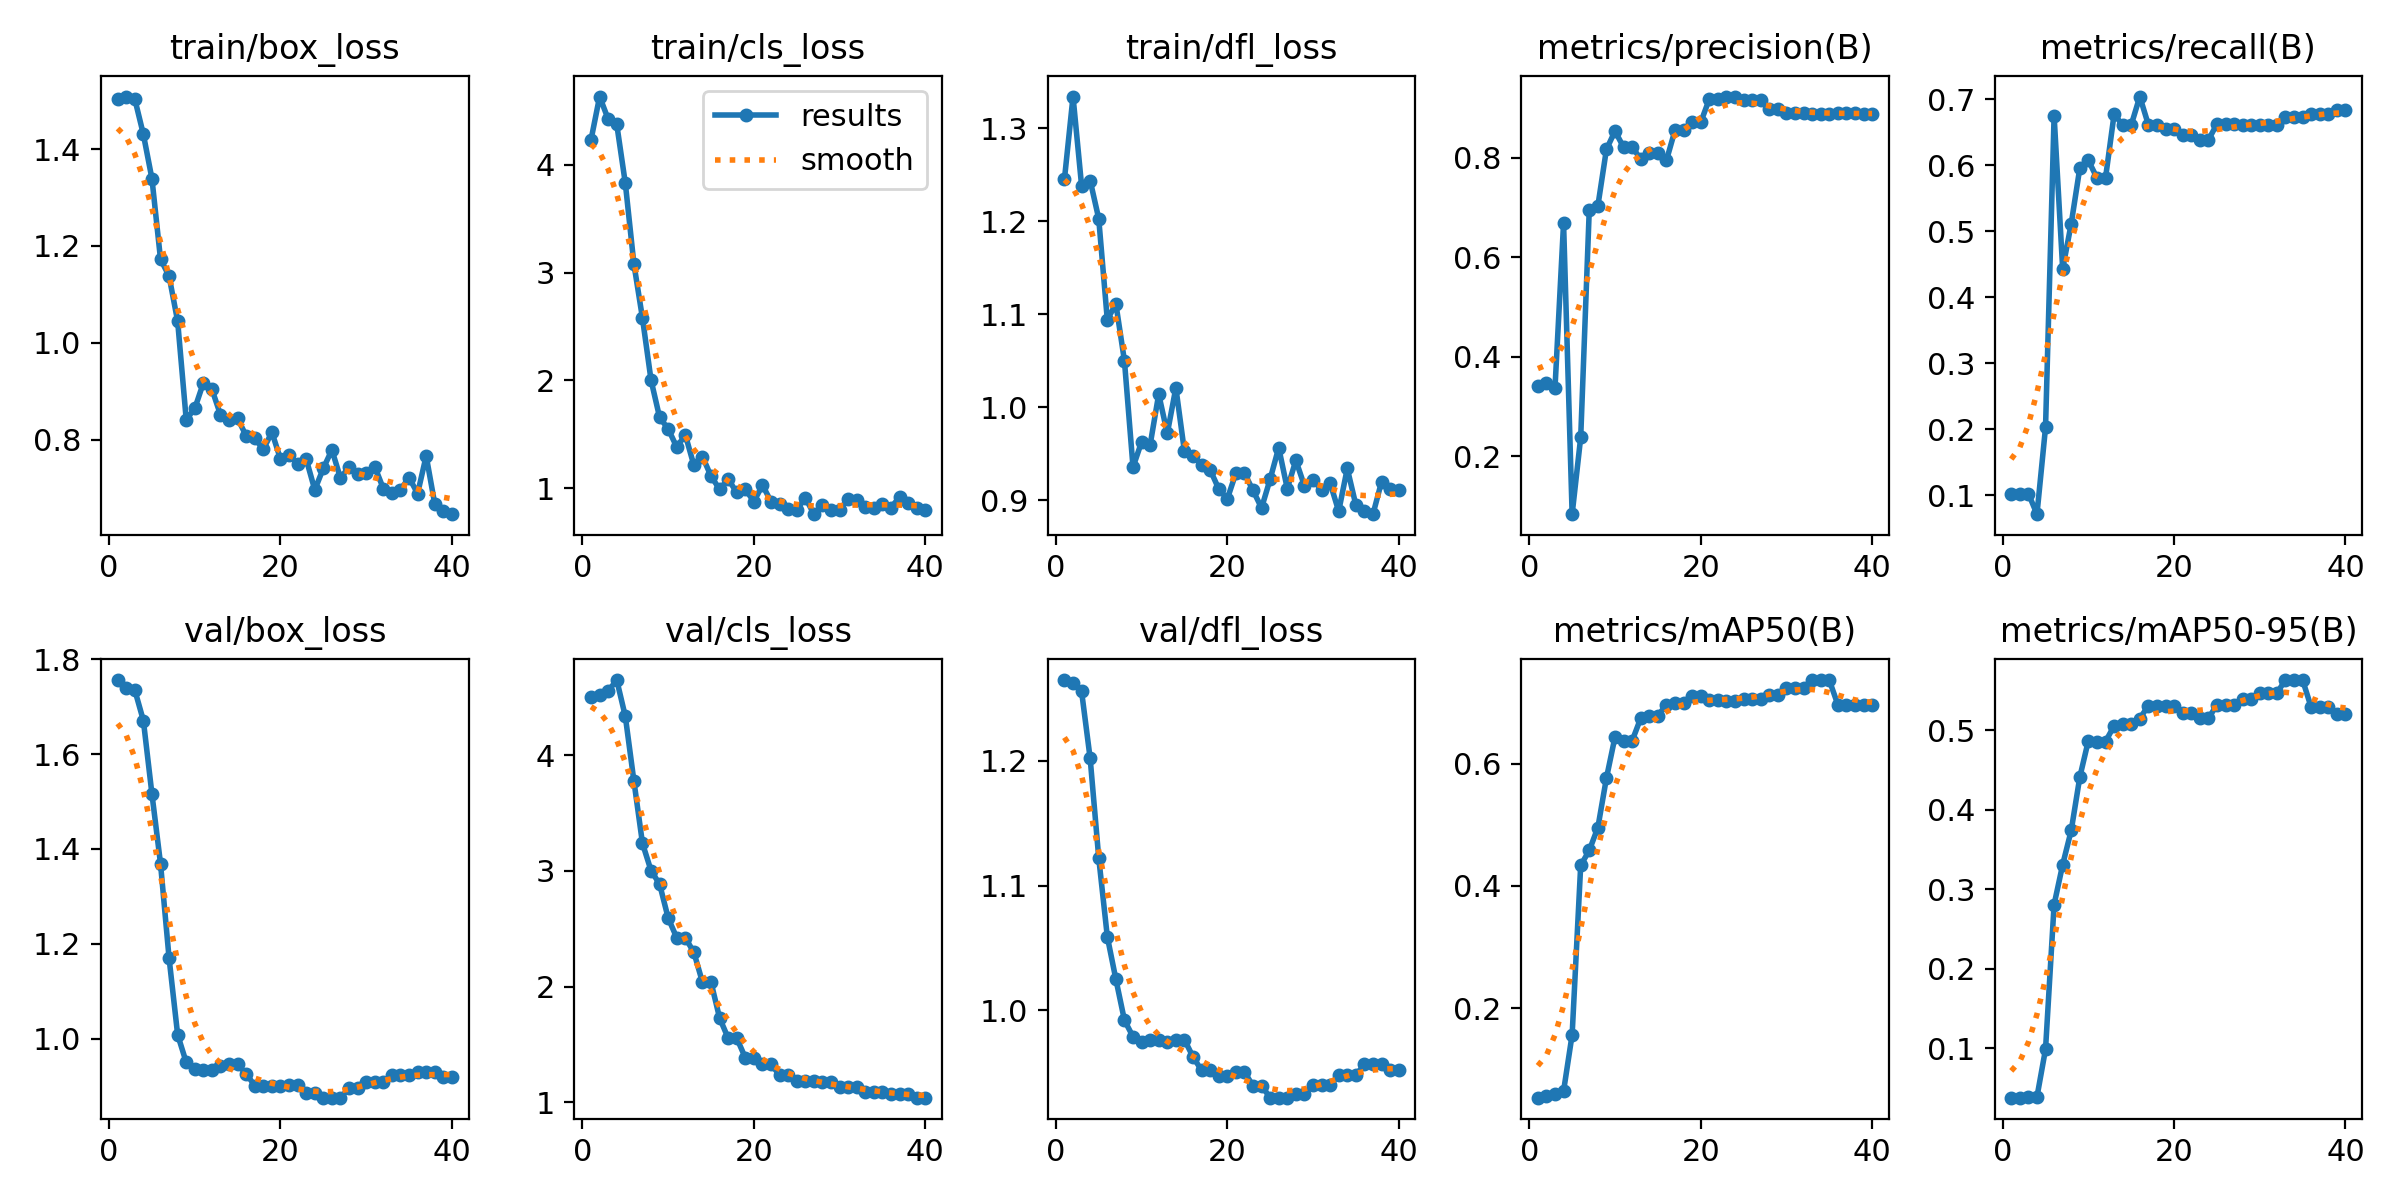

The data file committed next to this chart (first rows):
epoch, time, train/box_loss, train/cls_loss, train/dfl_loss, metrics/precision(B), metrics/recall(B), metrics/mAP50(B), metrics/mAP50-95(B), val/box_loss, val/cls_loss, val/dfl_loss, lr/pg0, lr/pg1, lr/pg2
1, 0.4132, 1.504, 4.235, 1.246, 0.3415, 0.1027, 0.05337, 0.03778, 1.756, 4.503, 1.264, 7.69e-06, 7.69e-06, 7.69e-06
2, 0.8736, 1.508, 4.635, 1.334, 0.3468, 0.1027, 0.05533, 0.03768, 1.74, 4.525, 1.262, 2.2499e-05, 2.2499e-05, 2.2499e-05
3, 1.252, 1.503, 4.425, 1.238, 0.3371, 0.1027, 0.05886, 0.03911, 1.735, 4.554, 1.255, 3.65467e-05, 3.65467e-05, 3.65467e-05
4, 1.634, 1.43, 4.376, 1.244, 0.6687, 0.07143, 0.06409, 0.03864, 1.671, 4.649, 1.202, 4.98331e-05, 4.98331e-05, 4.98331e-05
5, 2.124, 1.339, 3.83, 1.203, 0.08357, 0.2029, 0.1565, 0.09871, 1.516, 4.335, 1.122, 6.23582e-05, 6.23582e-05, 6.23582e-05
6, 2.641, 1.173, 3.081, 1.094, 0.238, 0.675, 0.4336, 0.2806, 1.369, 3.777, 1.059, 7.4122e-05, 7.4122e-05, 7.4122e-05
7, 3.133, 1.138, 2.578, 1.111, 0.6958, 0.443, 0.4579, 0.3308, 1.17, 3.238, 1.025, 8.51245e-05, 8.51245e-05, 8.51245e-05
8, 3.632, 1.044, 2.003, 1.05, 0.7028, 0.5117, 0.4953, 0.374, 1.008, 3.002, 0.9921, 9.53656e-05, 9.53656e-05, 9.53656e-05
9, 4.116, 0.8413, 1.657, 0.9354, 0.8166, 0.5958, 0.5762, 0.4409, 0.9503, 2.886, 0.9789, 0.0001048, 0.0001048, 0.0001048
10, 4.603, 0.8642, 1.551, 0.9626, 0.8534, 0.6071, 0.6434, 0.4869, 0.936, 2.592, 0.9744, 0.0001136, 0.0001136, 0.0001136
11, 5.093, 0.9171, 1.382, 0.9596, 0.8212, 0.5808, 0.6373, 0.4857, 0.9331, 2.422, 0.976, 0.0001215, 0.0001215, 0.0001215
12, 5.55, 0.9039, 1.496, 1.014, 0.8212, 0.5808, 0.6373, 0.4857, 0.9331, 2.422, 0.976, 0.0001287, 0.0001287, 0.0001287
13, 6.016, 0.8512, 1.212, 0.9717, 0.7975, 0.6769, 0.6742, 0.5053, 0.9426, 2.296, 0.9744, 0.0001352, 0.0001352, 0.0001352
14, 6.516, 0.8406, 1.294, 1.021, 0.8102, 0.661, 0.6787, 0.5071, 0.9461, 2.038, 0.9766, 0.0001408, 0.0001408, 0.0001408
15, 6.99, 0.8436, 1.112, 0.9523, 0.8102, 0.661, 0.6787, 0.5071, 0.9461, 2.038, 0.9766, 0.0001457, 0.0001457, 0.0001457
16, 7.486, 0.8075, 0.99, 0.9471, 0.7944, 0.704, 0.6961, 0.5145, 0.9256, 1.729, 0.9628, 0.0001499, 0.0001499, 0.0001499
17, 7.99, 0.8025, 1.083, 0.9379, 0.855, 0.6612, 0.6984, 0.5309, 0.9012, 1.555, 0.952, 0.0001533, 0.0001533, 0.0001533
18, 8.471, 0.7801, 0.9618, 0.9326, 0.855, 0.6612, 0.6984, 0.5309, 0.9012, 1.555, 0.952, 0.0001559, 0.0001559, 0.0001559
19, 8.974, 0.8153, 0.9895, 0.9121, 0.8709, 0.6548, 0.7112, 0.5309, 0.9004, 1.385, 0.9474, 0.0001578, 0.0001578, 0.0001578
20, 9.458, 0.7595, 0.8764, 0.9011, 0.8709, 0.6548, 0.7112, 0.5309, 0.9004, 1.385, 0.9474, 0.0001589, 0.0001589, 0.0001589
21, 9.946, 0.7674, 1.029, 0.9289, 0.9174, 0.6451, 0.7034, 0.5212, 0.9014, 1.329, 0.9507, 0.0001592, 0.0001592, 0.0001592
22, 10.4, 0.7499, 0.8766, 0.9291, 0.9174, 0.6451, 0.7034, 0.5212, 0.9014, 1.329, 0.9507, 0.0001588, 0.0001588, 0.0001588
23, 10.96, 0.7598, 0.8512, 0.9104, 0.9228, 0.6382, 0.7021, 0.5148, 0.886, 1.234, 0.9396, 0.0001576, 0.0001576, 0.0001576
24, 11.39, 0.6963, 0.8096, 0.8915, 0.9228, 0.6382, 0.7021, 0.5148, 0.886, 1.234, 0.9396, 0.0001557, 0.0001557, 0.0001557
25, 11.83, 0.7408, 0.7964, 0.9225, 0.9165, 0.6623, 0.7063, 0.5317, 0.8757, 1.183, 0.9301, 0.000153, 0.000153, 0.000153
26, 12.3, 0.7787, 0.9132, 0.9564, 0.9165, 0.6623, 0.7063, 0.5317, 0.8757, 1.183, 0.9301, 0.0001495, 0.0001495, 0.0001495
27, 12.76, 0.7204, 0.7592, 0.9122, 0.9165, 0.6623, 0.7063, 0.5317, 0.8757, 1.183, 0.9301, 0.0001453, 0.0001453, 0.0001453
28, 13.23, 0.7437, 0.8461, 0.9427, 0.8987, 0.6611, 0.7126, 0.5386, 0.8958, 1.175, 0.9331, 0.0001403, 0.0001403, 0.0001403
29, 13.73, 0.7288, 0.8006, 0.9153, 0.8987, 0.6611, 0.7126, 0.5386, 0.8958, 1.175, 0.9331, 0.0001346, 0.0001346, 0.0001346
30, 14.22, 0.7316, 0.7998, 0.9217, 0.8902, 0.6614, 0.723, 0.5468, 0.9081, 1.132, 0.9405, 0.0001281, 0.0001281, 0.0001281
31, 14.73, 0.7442, 0.9013, 0.9108, 0.8902, 0.6614, 0.723, 0.5468, 0.9081, 1.132, 0.9405, 0.0001208, 0.0001208, 0.0001208
32, 15.22, 0.6988, 0.8935, 0.9183, 0.8902, 0.6614, 0.723, 0.5468, 0.9081, 1.132, 0.9405, 0.0001128, 0.0001128, 0.0001128
33, 15.73, 0.6894, 0.8288, 0.8879, 0.8887, 0.6726, 0.7367, 0.563, 0.9236, 1.093, 0.9482, 0.000104, 0.000104, 0.000104
34, 16.21, 0.6966, 0.8125, 0.934, 0.8887, 0.6726, 0.7367, 0.563, 0.9236, 1.093, 0.9482, 9.44159e-05, 9.44159e-05, 9.44159e-05
35, 16.69, 0.7217, 0.853, 0.8948, 0.8887, 0.6726, 0.7367, 0.563, 0.9236, 1.093, 0.9482, 8.41017e-05, 8.41017e-05, 8.41017e-05
36, 17.17, 0.6885, 0.8204, 0.888, 0.8898, 0.6768, 0.6966, 0.5285, 0.9295, 1.075, 0.9567, 7.30262e-05, 7.30262e-05, 7.30262e-05
37, 17.62, 0.7664, 0.9189, 0.8848, 0.8898, 0.6768, 0.6966, 0.5285, 0.9295, 1.075, 0.9567, 6.11893e-05, 6.11893e-05, 6.11893e-05
38, 18.04, 0.6674, 0.8591, 0.9197, 0.8898, 0.6768, 0.6966, 0.5285, 0.9295, 1.075, 0.9567, 4.85912e-05, 4.85912e-05, 4.85912e-05
39, 18.48, 0.6524, 0.8161, 0.9115, 0.8877, 0.6834, 0.6963, 0.5204, 0.9203, 1.04, 0.9519, 3.52317e-05, 3.52317e-05, 3.52317e-05
40, 18.91, 0.646, 0.7972, 0.9106, 0.8877, 0.6834, 0.6963, 0.5204, 0.9203, 1.04, 0.9519, 2.1111e-05, 2.1111e-05, 2.1111e-05
